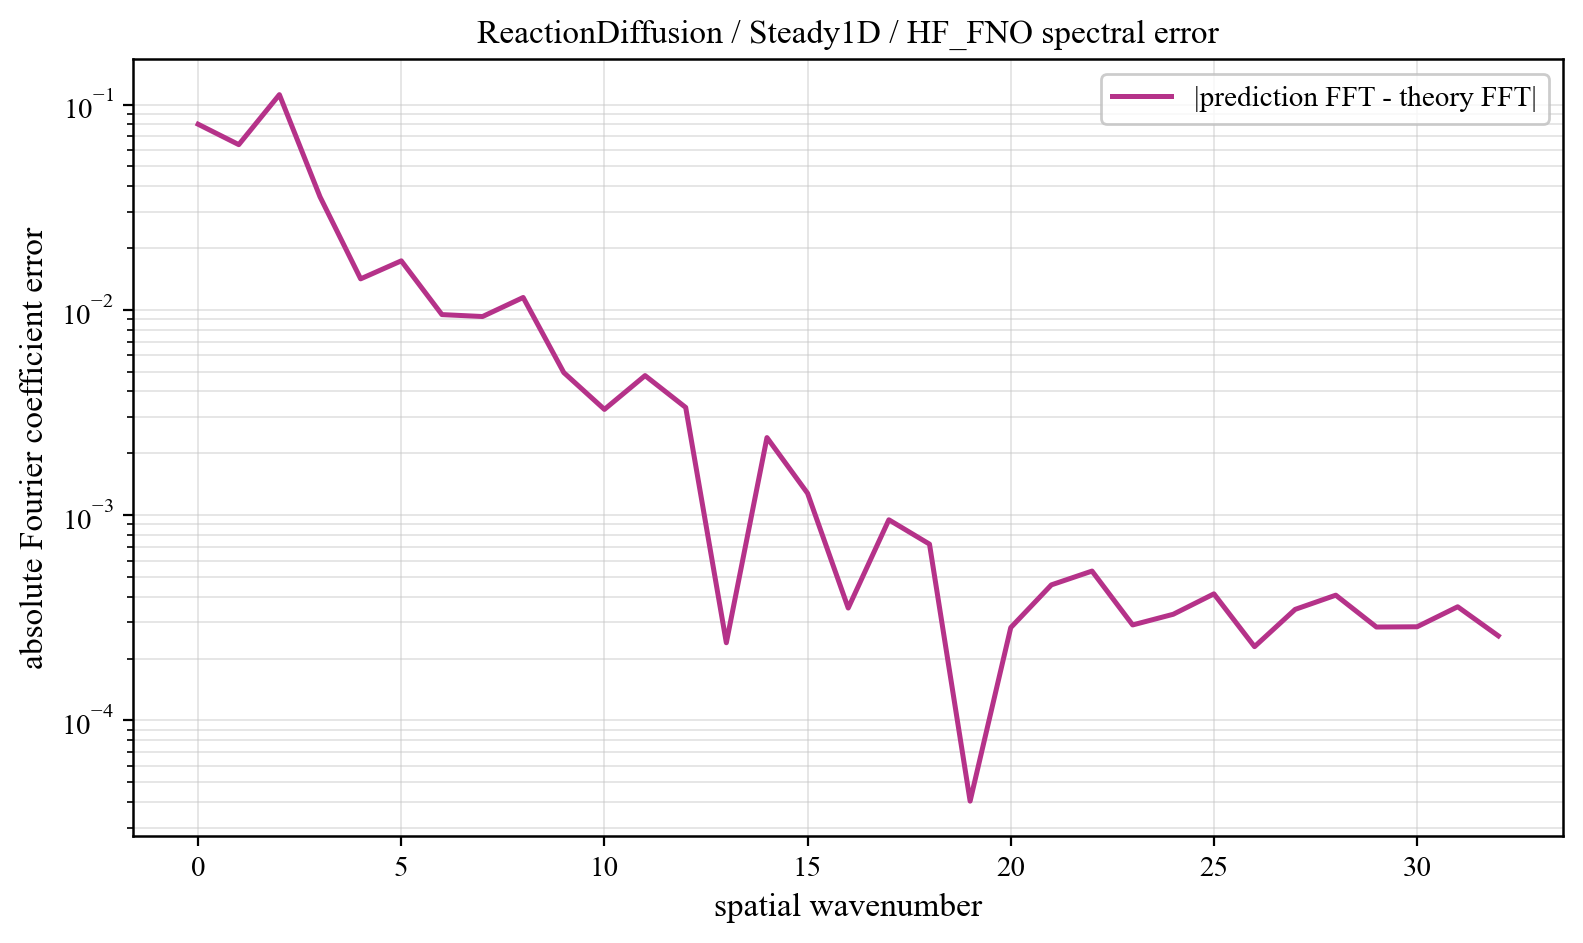

Data behind this chart, as committed beside it:
component, prediction_magnitude, theory_magnitude, absolute_coefficient_error
0, 0.1549, 0.235, 0.08017
1, 0.234, 0.2261, 0.06377
2, 0.09657, 0.1216, 0.1117
3, 0.027, 0.03244, 0.03551
4, 0.03004, 0.01615, 0.01415
5, 0.01728, 0.009829, 0.01732
6, 0.01522, 0.006652, 0.009476
7, 0.008447, 0.004815, 0.009272
8, 0.008446, 0.003653, 0.01148
9, 0.006652, 0.00287, 0.004944
10, 0.005351, 0.002316, 0.003272
11, 0.002881, 0.00191, 0.00478
12, 0.004616, 0.001603, 0.003344
13, 0.001536, 0.001366, 0.0002388
14, 0.001212, 0.001178, 0.002385
15, 0.0006221, 0.001028, 0.001276
16, 0.0007349, 0.0009057, 0.0003524
17, 0.0002148, 0.0008049, 0.0009484
18, 0.0004559, 0.0007211, 0.000722
19, 0.0006663, 0.0006509, 4.0409949876294115e-05
20, 0.0003135, 0.0005917, 0.000283
21, 0.000172, 0.0005415, 0.0004571
22, 0.0001844, 0.0004988, 0.0005335
23, 0.0003287, 0.0004626, 0.0002916
24, 0.0001278, 0.0004319, 0.0003287
25, 0.000143, 0.000406, 0.0004132
26, 0.0001803, 0.0003844, 0.0002286
27, 8.210552159443964e-05, 0.0003667, 0.0003472
28, 7.45308079264292e-05, 0.0003526, 0.0004071
29, 0.0001156, 0.0003418, 0.0002848
30, 4.872793297977334e-05, 0.0003342, 0.0002856
31, 3.633191836641362e-05, 0.0003297, 0.0003575
32, 7.030790720818914e-05, 0.0003282, 0.0002579
